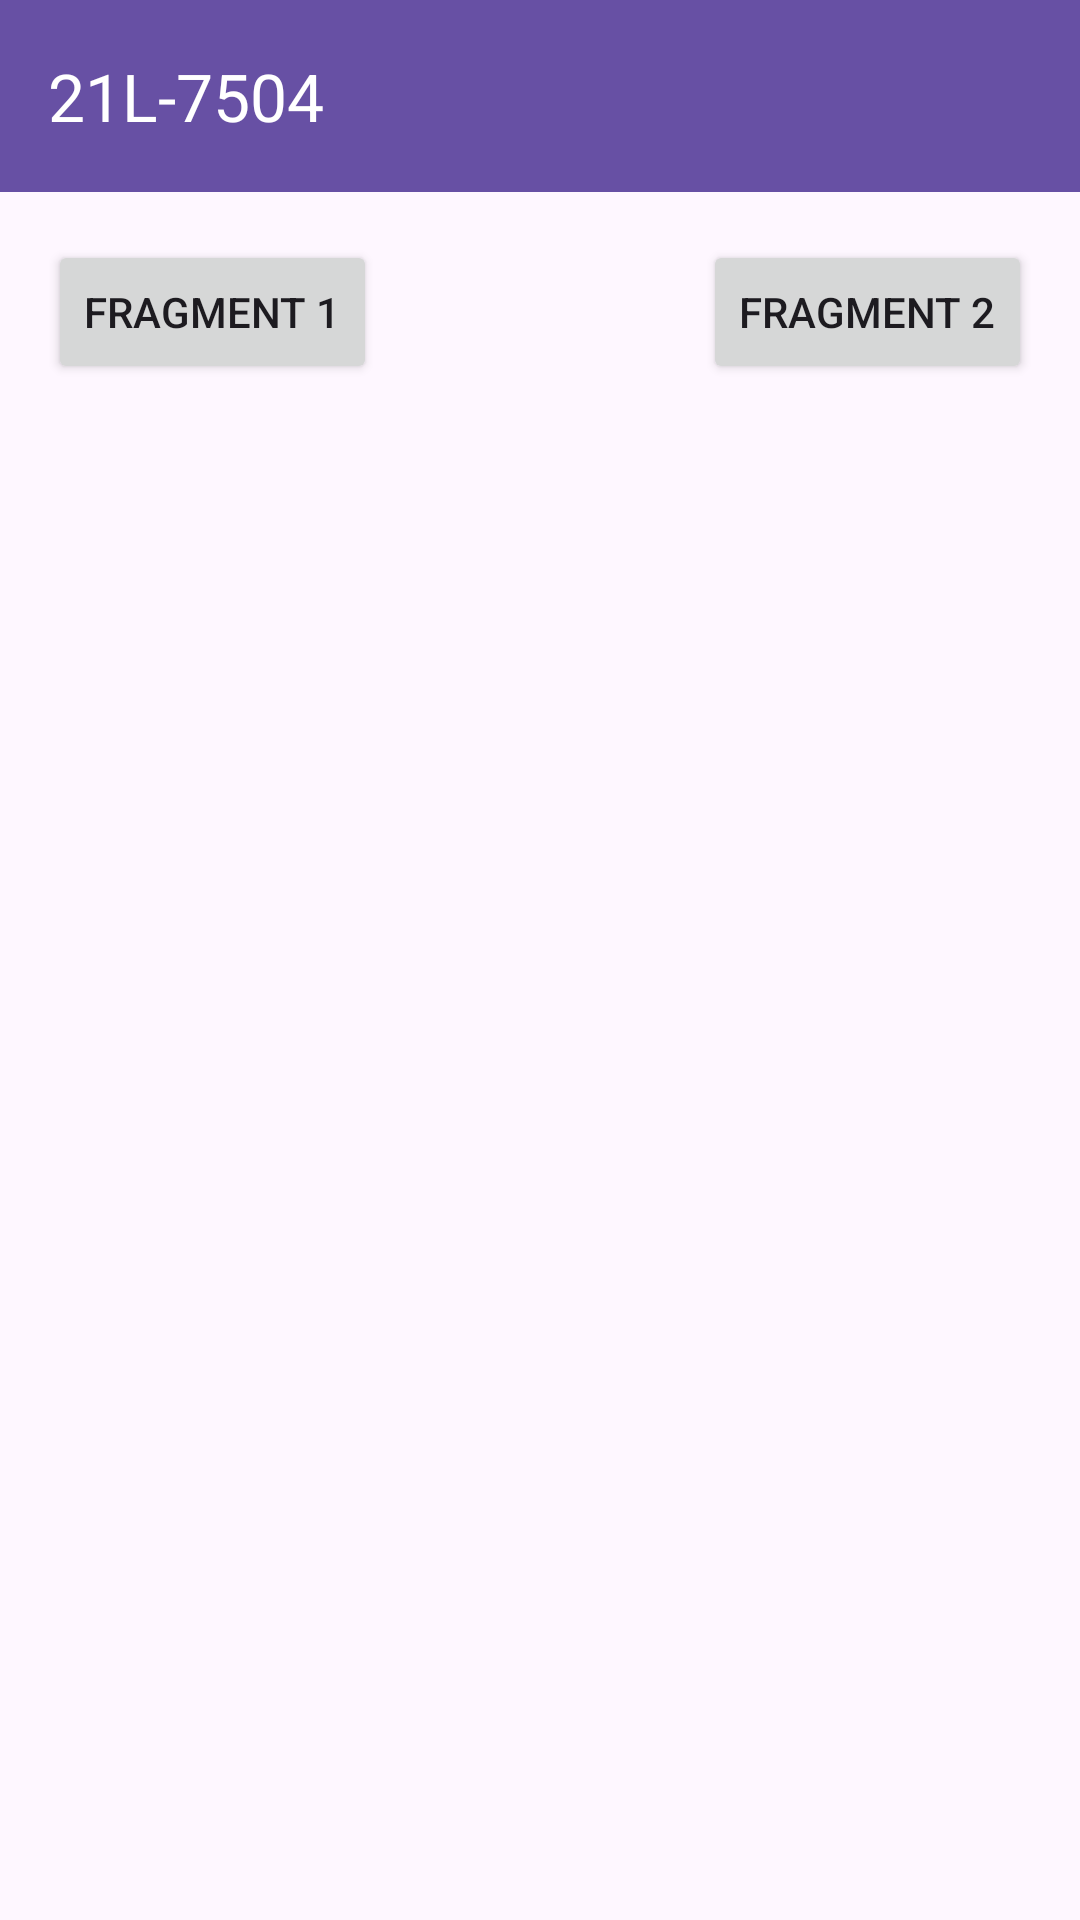

Android layout source for this screen:
<!-- AndroidManifest.xml: application theme Theme.Assign1 -->
<!-- res/layout/activity_screen2.xml -->
<?xml version="1.0" encoding="utf-8"?>
<RelativeLayout xmlns:android="http://schemas.android.com/apk/res/android"
    xmlns:app="http://schemas.android.com/apk/res-auto"
    xmlns:tools="http://schemas.android.com/tools"
    android:layout_width="match_parent"
    android:layout_height="match_parent"
    tools:context=".MainActivity">

    <androidx.appcompat.widget.Toolbar
        android:id="@+id/toolbar"
        android:layout_width="match_parent"
        android:layout_height="?attr/actionBarSize"
        android:background="?attr/colorPrimary"
        android:theme="@style/ThemeOverlay.AppCompat.Dark.ActionBar"
        app:title="21L-7504" />

    <Button
        android:id="@+id/button1"
        android:layout_width="wrap_content"
        android:layout_height="wrap_content"
        android:text="Fragment 1"
        android:layout_below="@id/toolbar"
        android:layout_marginTop="16dp"
        android:layout_marginStart="16dp"
        android:onClick="showFragment1" />

    <Button
        android:id="@+id/button2"
        android:layout_width="wrap_content"
        android:layout_height="wrap_content"
        android:text="Fragment 2"
        android:layout_below="@id/toolbar"
        android:layout_marginTop="16dp"
        android:layout_marginEnd="16dp"
        android:layout_alignParentEnd="true"
        android:onClick="showFragment2" />

    <FrameLayout
        android:id="@+id/fragment_container"
        android:layout_width="match_parent"
        android:layout_height="match_parent"
        android:layout_below="@id/button1"
        android:layout_marginTop="16dp"/>

</RelativeLayout>
<!-- resources referenced by this layout -->
<resources>
  <style name="Theme.Assign1" parent="Base.Theme.Assign1" />
  <style name="Base.Theme.Assign1" parent="Theme.Material3.DayNight.NoActionBar">
          
          
      </style>
</resources>
